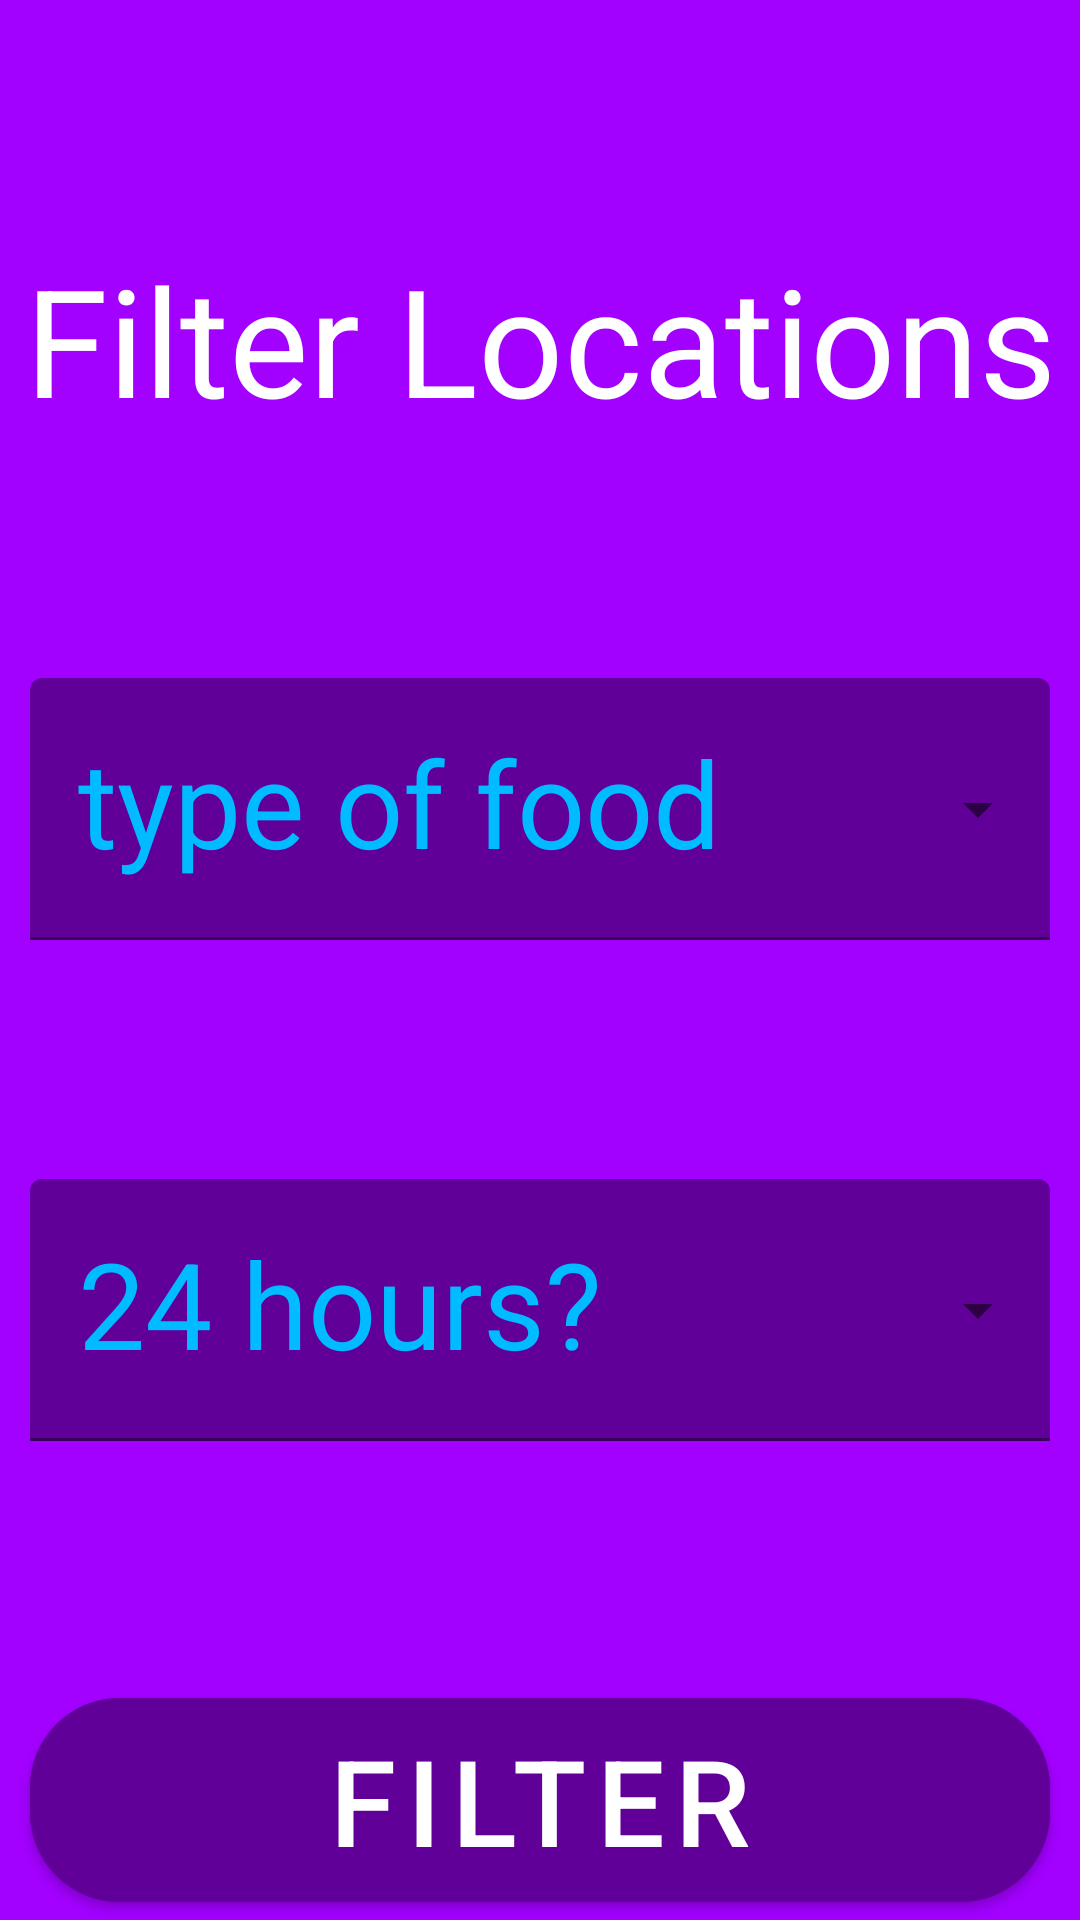

Reconstruct the res/layout file that produces this screen, plus the resources it refers to.
<!-- AndroidManifest.xml: application theme Theme.Whereshouldieat -->
<!-- res/layout/fragment_filter.xml -->
<?xml version="1.0" encoding="utf-8"?>
<androidx.constraintlayout.widget.ConstraintLayout xmlns:android="http://schemas.android.com/apk/res/android"
    xmlns:tools="http://schemas.android.com/tools"
    android:layout_width="match_parent"
    android:layout_height="match_parent"
    xmlns:app="http://schemas.android.com/apk/res-auto"
    android:background="@color/light_purple">

    <TextView
        android:id="@+id/filter_location_title"
        android:layout_width="match_parent"
        android:layout_height="wrap_content"
        android:text="Filter Locations"
        android:textSize="50sp"
        android:textAlignment="center"
        android:gravity="center_horizontal"
        app:layout_constraintTop_toTopOf="parent"
        app:layout_constraintLeft_toLeftOf="parent"
        app:layout_constraintRight_toRightOf="parent"
        app:layout_constraintBottom_toTopOf="@+id/category_dropdown_outside"
        style="@style/Theme.Whereshouldieat" />

    <com.google.android.material.textfield.TextInputLayout
        android:id="@+id/category_dropdown_outside"
        android:layout_width="0dp"
        android:layout_height="wrap_content"
        android:textColorHint="@color/light_blue"
        android:layout_marginRight="10dp"
        android:layout_marginLeft="10dp"
        android:layout_marginEnd="10dp"
        android:layout_marginStart="10dp"
        app:layout_constraintTop_toBottomOf="@id/filter_location_title"
        app:layout_constraintLeft_toLeftOf="parent"
        app:layout_constraintRight_toRightOf="parent"
        app:layout_constraintBottom_toTopOf="@+id/all_hours_outside"
        style="@style/Widget.MaterialComponents.TextInputLayout.FilledBox.ExposedDropdownMenu" >

        <AutoCompleteTextView
            android:id="@+id/category_dropdown_inside"
            android:hint="@string/type_of_food"
            android:layout_width="match_parent"
            android:layout_height="wrap_content"
            android:textSize="40sp"
            android:inputType="none"
            android:backgroundTint="@color/dark_purple"
            style="@style/LightTheme" />

    </com.google.android.material.textfield.TextInputLayout>

    <com.google.android.material.textfield.TextInputLayout
        android:id="@+id/all_hours_outside"
        android:layout_width="0dp"
        android:layout_height="wrap_content"
        android:textColorHint="@color/light_blue"
        app:layout_constraintTop_toBottomOf="@+id/category_dropdown_outside"
        app:layout_constraintLeft_toLeftOf="@+id/category_dropdown_outside"
        app:layout_constraintRight_toRightOf="@+id/category_dropdown_outside"
        app:layout_constraintBottom_toTopOf="@+id/filter_submit_button"
        style="@style/Widget.MaterialComponents.TextInputLayout.FilledBox.ExposedDropdownMenu">

        <AutoCompleteTextView
            android:id="@+id/all_hours_inside"
            android:hint="@string/all_hours"
            android:layout_width="match_parent"
            android:layout_height="wrap_content"
            android:textSize="40sp"
            android:inputType="none"
            android:backgroundTint="@color/dark_purple"
            style="@style/LightTheme" />



    </com.google.android.material.textfield.TextInputLayout>

    <com.google.android.material.button.MaterialButton
        android:id="@+id/filter_submit_button"
        android:layout_width="0dp"
        android:layout_height="80dp"
        android:text="@string/filter"
        android:textSize="40sp"
        android:textColor="@color/white"
        android:backgroundTint="@color/dark_purple"
        android:layout_gravity="bottom"
        app:layout_constraintBottom_toBottomOf="parent"
        app:layout_constraintLeft_toLeftOf="@id/category_dropdown_outside"
        app:layout_constraintRight_toRightOf="@id/category_dropdown_outside"
        app:cornerRadius="30dp" />
</androidx.constraintlayout.widget.ConstraintLayout>
<!-- resources referenced by this layout -->
<resources>
  <color name="dark_purple">#610099</color>
  <color name="light_blue">#00bbff</color>
  <color name="light_purple">#a200ff</color>
  <color name="white">#FFFFFFFF</color>
  <string name="all_hours">24 hours?</string>
  <string name="filter">filter</string>
  <string name="type_of_food">type of food</string>
  <style name="LightTheme" parent="Theme.MaterialComponents.DayNight">
          <item name="colorPrimary">@color/light_blue</item>
          <item name="colorPrimaryDark">@color/dark_blue</item>
          <item name="colorSecondary">@color/dark_purple</item>
          <item name="colorSecondaryVariant">@color/light_purple</item>
          <item name="colorAccent">@color/yellow</item>
          <item name="colorButtonNormal">@color/orange</item>
      </style>
  <style name="Theme.Whereshouldieat" parent="Theme.MaterialComponents.DayNight">
          
          <item name="colorPrimary">@color/light_blue</item>
          <item name="colorPrimaryVariant">@color/dark_blue</item>
          
          <item name="colorOnSecondary">@color/black</item>
          
          <item name="android:statusBarColor" tools:targetApi="l">?attr/colorPrimaryVariant</item>
          
          <item name="android:windowBackground">@color/light_blue</item>
          <item name="android:textColorPrimary">@color/white</item>
          <item name="android:navigationBarColor">@color/dark_blue</item>
      </style>
  <color name="dark_blue">#0095cc</color>
  <color name="yellow">#ffd000</color>
  <color name="orange">#FF5100</color>
  <color name="black">#FF000000</color>
</resources>
